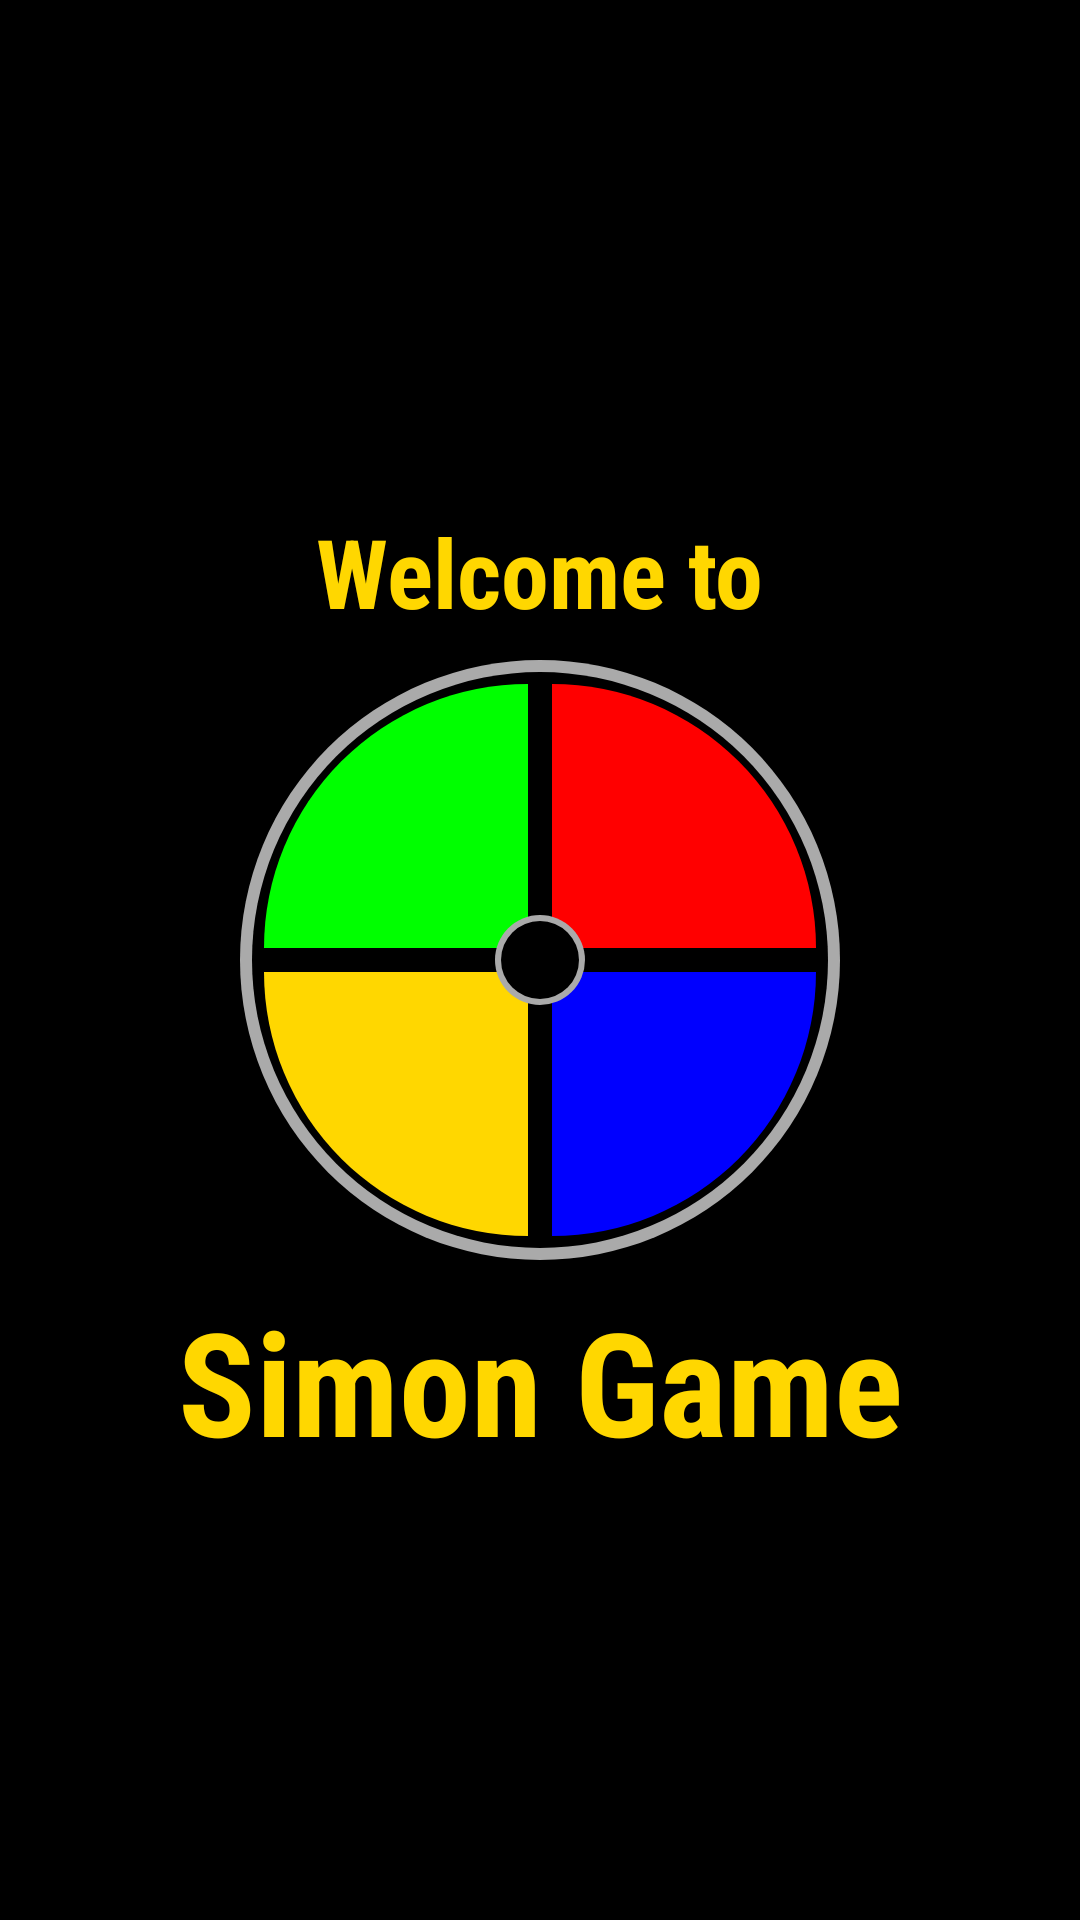

The Android layout XML behind this screen, and the referenced resources:
<!-- AndroidManifest.xml: activity theme Theme.AppCompat.NoActionBar -->
<!-- res/layout/activity_splash.xml -->
<?xml version="1.0" encoding="utf-8"?>
<androidx.constraintlayout.widget.ConstraintLayout
    xmlns:android="http://schemas.android.com/apk/res/android"
    xmlns:app="http://schemas.android.com/apk/res-auto"
    android:layout_width="match_parent"
    android:layout_height="match_parent"
    android:background="@android:color/black">

    <TextView
        android:id="@+id/welcomeText"
        android:layout_width="wrap_content"
        android:layout_height="wrap_content"
        android:text="@string/welcome_text"
        android:textSize="32sp"
        android:textColor="#FFD700"
        android:fontFamily="sans-serif-condensed"
        android:textStyle="bold"
        android:layout_marginBottom="8dp"
        app:layout_constraintBottom_toTopOf="@id/splashLogo"
        app:layout_constraintLeft_toLeftOf="parent"
        app:layout_constraintRight_toRightOf="parent" />

    <ImageView
        android:id="@+id/splashLogo"
        android:layout_width="200dp"
        android:layout_height="200dp"
        android:src="@drawable/simon_logo"
        android:contentDescription="@string/app_logo"
        app:layout_constraintBottom_toBottomOf="parent"
        app:layout_constraintLeft_toLeftOf="parent"
        app:layout_constraintRight_toRightOf="parent"
        app:layout_constraintTop_toTopOf="parent" />

    <TextView
        android:id="@+id/appTitle"
        android:layout_width="wrap_content"
        android:layout_height="wrap_content"
        android:text="@string/app_name"
        android:textSize="48sp"
        android:textStyle="bold"
        android:textColor="#FFD700"
        android:fontFamily="sans-serif-condensed"
        android:layout_marginTop="8dp"
        app:layout_constraintTop_toBottomOf="@id/splashLogo"
        app:layout_constraintLeft_toLeftOf="parent"
        app:layout_constraintRight_toRightOf="parent" />

</androidx.constraintlayout.widget.ConstraintLayout>
<!-- resources referenced by this layout -->
<resources>
  <!-- drawable simon_logo: vector/xml drawable (drawable, 2219 chars, omitted) -->
  <string name="app_logo">Simon Game Logo</string>
  <string name="app_name">Simon Game</string>
  <string name="welcome_text">Welcome to</string>
</resources>
